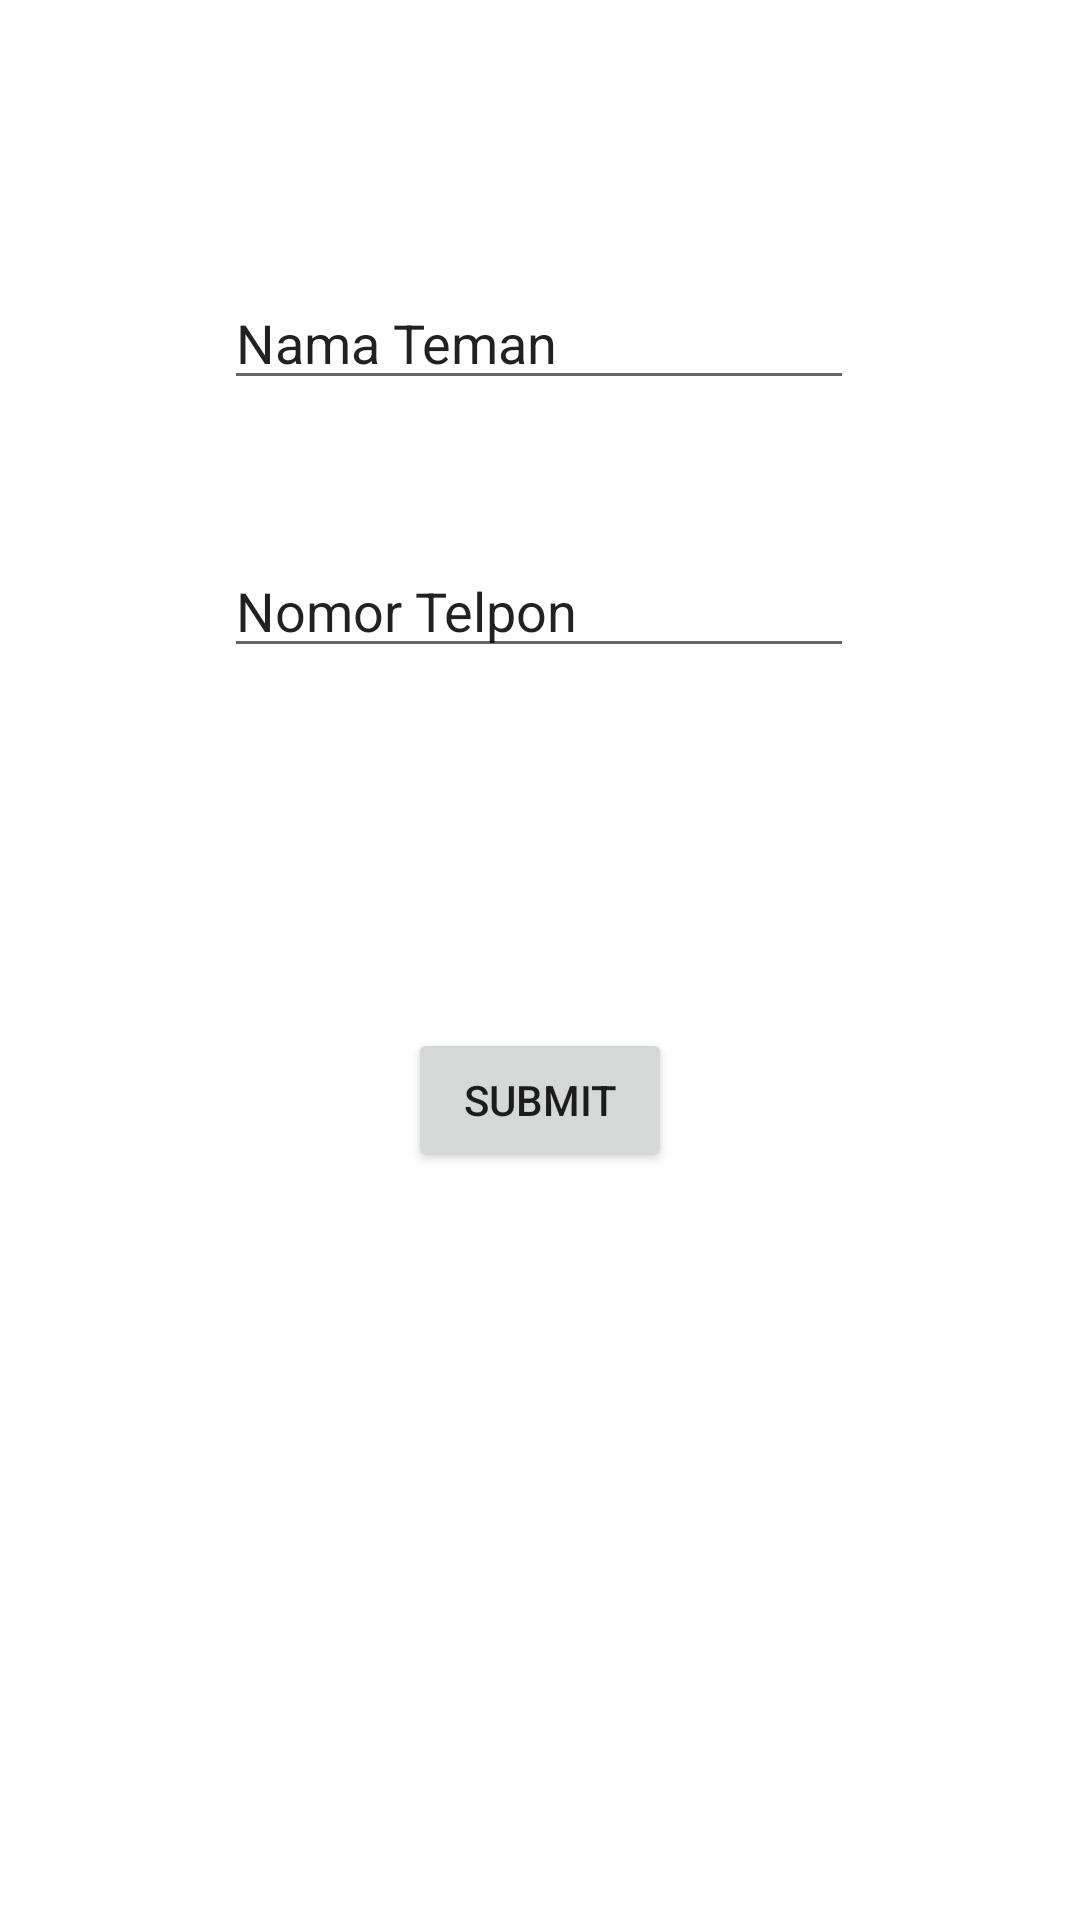

This screen was rendered from an Android layout file. Write that file and the resources it references.
<!-- AndroidManifest.xml: application theme Theme.FbKelasC -->
<!-- res/layout/activity_tambah_teman.xml -->
<?xml version="1.0" encoding="utf-8"?>
<androidx.constraintlayout.widget.ConstraintLayout xmlns:android="http://schemas.android.com/apk/res/android"
    xmlns:app="http://schemas.android.com/apk/res-auto"
    xmlns:tools="http://schemas.android.com/tools"
    android:layout_width="match_parent"
    android:layout_height="match_parent"
    tools:context=".TambahTeman">

    <EditText
        android:id="@+id/editNama"
        android:layout_width="wrap_content"
        android:layout_height="wrap_content"
        android:layout_marginTop="92dp"
        android:ems="10"
        android:inputType="textPersonName"
        android:text="Nama Teman"
        app:layout_constraintEnd_toEndOf="parent"
        app:layout_constraintHorizontal_bias="0.497"
        app:layout_constraintStart_toStartOf="parent"
        app:layout_constraintTop_toTopOf="parent" />

    <EditText
        android:id="@+id/editTelpon"
        android:layout_width="wrap_content"
        android:layout_height="wrap_content"
        android:layout_marginTop="48dp"
        android:ems="10"
        android:inputType="textPersonName"
        android:text="Nomor Telpon"
        app:layout_constraintEnd_toEndOf="@+id/editNama"
        app:layout_constraintHorizontal_bias="0.0"
        app:layout_constraintStart_toStartOf="@+id/editNama"
        app:layout_constraintTop_toBottomOf="@+id/editNama" />

    <Button
        android:id="@+id/btnOk"
        android:layout_width="wrap_content"
        android:layout_height="wrap_content"
        android:layout_marginTop="120dp"
        android:text="Submit"
        app:layout_constraintEnd_toEndOf="@+id/editTelpon"
        app:layout_constraintHorizontal_bias="0.504"
        app:layout_constraintStart_toStartOf="@+id/editTelpon"
        app:layout_constraintTop_toBottomOf="@+id/editTelpon" />

</androidx.constraintlayout.widget.ConstraintLayout>
<!-- resources referenced by this layout -->
<resources>
  <style name="Theme.FbKelasC" parent="Theme.MaterialComponents.DayNight.DarkActionBar">
          
          <item name="colorPrimary">@color/purple_500</item>
          <item name="colorPrimaryVariant">@color/purple_700</item>
          <item name="colorOnPrimary">@color/white</item>
          
          <item name="colorSecondary">@color/teal_200</item>
          <item name="colorSecondaryVariant">@color/teal_700</item>
          <item name="colorOnSecondary">@color/black</item>
          
          <item name="android:statusBarColor" tools:targetApi="l">?attr/colorPrimaryVariant</item>
          
      </style>
  <!-- not gathered from this repository: default colours our renderer supplied (Android Studio template values) -->
  <color name="purple_500">#FF6200EE</color>
  <color name="purple_700">#FF3700B3</color>
  <color name="teal_200">#FF03DAC5</color>
  <color name="teal_700">#FF018786</color>
  <color name="black">#FF000000</color>
  <color name="white">#FFFFFFFF</color>
</resources>
